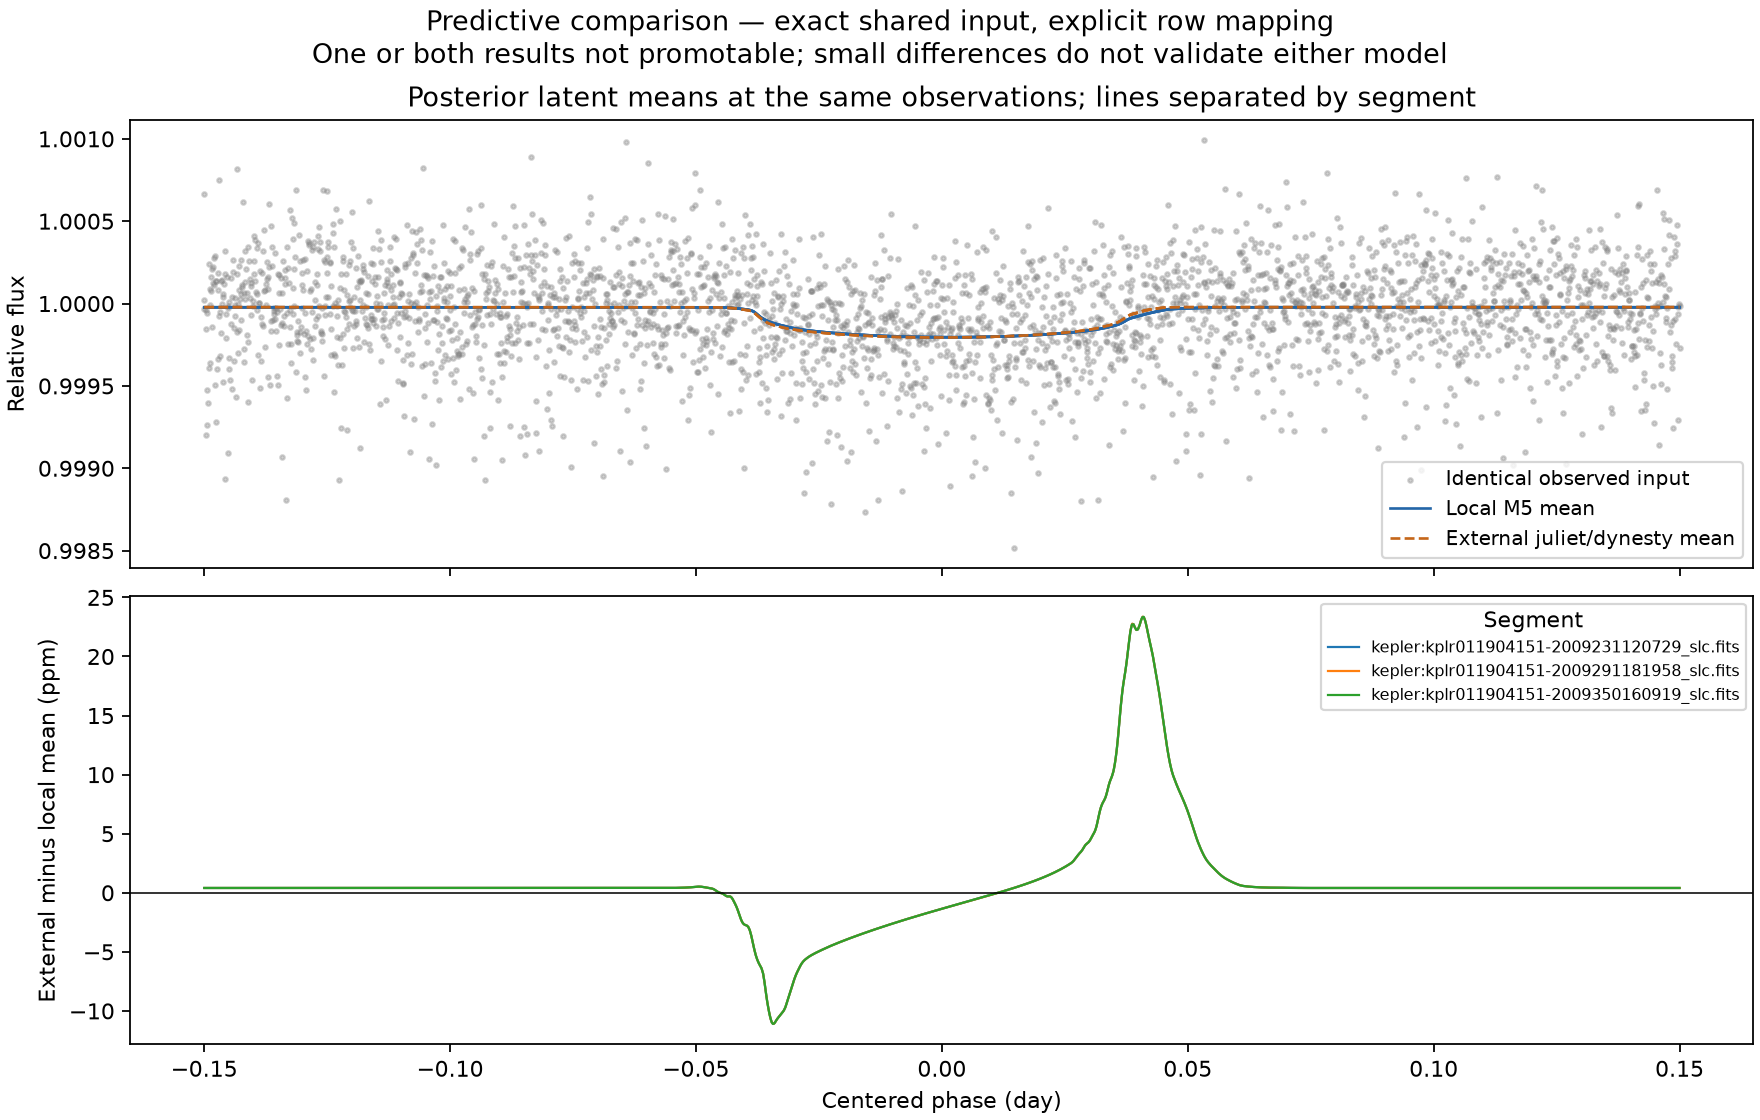

Values plotted in this chart, from the file beside it:
input_row_index, time, phase, segment_id, observed, local_posterior_mean, external_posterior_mean, external_minus_local_ppm
0, 331.6, -0.15, kepler:kplr011904151-2009350160919_slc.f…, 1, 1, 1, 0.4056
1, 204.3, -0.15, kepler:kplr011904151-2009231120729_slc.f…, 1, 1, 1, 0.4056
2, 266.3, -0.15, kepler:kplr011904151-2009291181958_slc.f…, 1.001, 1, 1, 0.4056
3, 347.5, -0.1497, kepler:kplr011904151-2009350160919_slc.f…, 0.9992, 1, 1, 0.4056
4, 221, -0.1497, kepler:kplr011904151-2009231120729_slc.f…, 0.9998, 1, 1, 0.4056
5, 288.9, -0.1497, kepler:kplr011904151-2009291181958_slc.f…, 1, 1, 1, 0.4056
6, 348.3, -0.1495, kepler:kplr011904151-2009350160919_slc.f…, 0.9993, 1, 1, 0.4056
7, 211.8, -0.1494, kepler:kplr011904151-2009231120729_slc.f…, 0.9995, 1, 1, 0.4056
8, 263.7, -0.1494, kepler:kplr011904151-2009291181958_slc.f…, 0.9999, 1, 1, 0.4056
9, 345, -0.1492, kepler:kplr011904151-2009350160919_slc.f…, 0.9994, 1, 1, 0.4056
10, 206.8, -0.1491, kepler:kplr011904151-2009231120729_slc.f…, 1, 1, 1, 0.4056
11, 275.5, -0.1491, kepler:kplr011904151-2009291181958_slc.f…, 0.9996, 1, 1, 0.4056
12, 330.7, -0.1489, kepler:kplr011904151-2009350160919_slc.f…, 1, 1, 1, 0.4056
13, 276.3, -0.1488, kepler:kplr011904151-2009291181958_slc.f…, 0.9996, 1, 1, 0.4056
14, 207.6, -0.1488, kepler:kplr011904151-2009231120729_slc.f…, 1, 1, 1, 0.4056
15, 331.6, -0.1486, kepler:kplr011904151-2009350160919_slc.f…, 1, 1, 1, 0.4056
16, 283.8, -0.1485, kepler:kplr011904151-2009291181958_slc.f…, 1, 1, 1, 0.4056
17, 202.6, -0.1485, kepler:kplr011904151-2009231120729_slc.f…, 0.9999, 1, 1, 0.4056
18, 332.4, -0.1484, kepler:kplr011904151-2009350160919_slc.f…, 1, 1, 1, 0.4056
19, 284.7, -0.1483, kepler:kplr011904151-2009291181958_slc.f…, 1, 1, 1, 0.4056
20, 227.7, -0.1482, kepler:kplr011904151-2009231120729_slc.f…, 1, 1, 1, 0.4056
21, 333.3, -0.1481, kepler:kplr011904151-2009350160919_slc.f…, 1, 1, 1, 0.4056
22, 270.5, -0.148, kepler:kplr011904151-2009291181958_slc.f…, 1, 1, 1, 0.4056
23, 228.6, -0.1479, kepler:kplr011904151-2009231120729_slc.f…, 1, 1, 1, 0.4056
24, 349.2, -0.1478, kepler:kplr011904151-2009350160919_slc.f…, 0.9995, 1, 1, 0.4056
25, 282.2, -0.1477, kepler:kplr011904151-2009291181958_slc.f…, 1, 1, 1, 0.4056
26, 229.4, -0.1476, kepler:kplr011904151-2009231120729_slc.f…, 1, 1, 1, 0.4056
27, 345.8, -0.1475, kepler:kplr011904151-2009350160919_slc.f…, 0.9993, 1, 1, 0.4056
28, 283, -0.1474, kepler:kplr011904151-2009291181958_slc.f…, 0.9996, 1, 1, 0.4056
29, 210.2, -0.1473, kepler:kplr011904151-2009231120729_slc.f…, 1, 1, 1, 0.4056
30, 327.4, -0.1472, kepler:kplr011904151-2009350160919_slc.f…, 1, 1, 1, 0.4056
31, 290.6, -0.1471, kepler:kplr011904151-2009291181958_slc.f…, 0.9997, 1, 1, 0.4056
32, 221, -0.147, kepler:kplr011904151-2009231120729_slc.f…, 0.9999, 1, 1, 0.4056
33, 339.1, -0.1469, kepler:kplr011904151-2009350160919_slc.f…, 1.001, 1, 1, 0.4056
34, 269.6, -0.1469, kepler:kplr011904151-2009291181958_slc.f…, 0.9999, 1, 1, 0.4056
35, 211.8, -0.1467, kepler:kplr011904151-2009231120729_slc.f…, 0.9997, 1, 1, 0.4056
36, 335.8, -0.1466, kepler:kplr011904151-2009350160919_slc.f…, 0.9998, 1, 1, 0.4056
37, 266.3, -0.1466, kepler:kplr011904151-2009291181958_slc.f…, 1, 1, 1, 0.4056
38, 336.6, -0.1464, kepler:kplr011904151-2009350160919_slc.f…, 1, 1, 1, 0.4056
39, 200.9, -0.1464, kepler:kplr011904151-2009231120729_slc.f…, 1, 1, 1, 0.4056
40, 278, -0.1463, kepler:kplr011904151-2009291181958_slc.f…, 0.9995, 1, 1, 0.4056
41, 337.5, -0.1461, kepler:kplr011904151-2009350160919_slc.f…, 1, 1, 1, 0.4056
42, 217.7, -0.1461, kepler:kplr011904151-2009231120729_slc.f…, 1, 1, 1, 0.4056
43, 278.8, -0.146, kepler:kplr011904151-2009291181958_slc.f…, 1, 1, 1, 0.4056
44, 202.6, -0.1458, kepler:kplr011904151-2009231120729_slc.f…, 1, 1, 1, 0.4056
45, 349.2, -0.1458, kepler:kplr011904151-2009350160919_slc.f…, 0.9989, 1, 1, 0.4056
46, 260.4, -0.1457, kepler:kplr011904151-2009291181958_slc.f…, 1, 1, 1, 0.4056
47, 334.9, -0.1455, kepler:kplr011904151-2009350160919_slc.f…, 0.9998, 1, 1, 0.4056
48, 203.5, -0.1455, kepler:kplr011904151-2009231120729_slc.f…, 0.9999, 1, 1, 0.4056
49, 276.3, -0.1454, kepler:kplr011904151-2009291181958_slc.f…, 1, 1, 1, 0.4056
50, 346.7, -0.1452, kepler:kplr011904151-2009350160919_slc.f…, 0.9991, 1, 1, 0.4056
51, 214.3, -0.1452, kepler:kplr011904151-2009231120729_slc.f…, 1, 1, 1, 0.4056
52, 283.9, -0.1451, kepler:kplr011904151-2009291181958_slc.f…, 1, 1, 1, 0.4056
53, 347.5, -0.145, kepler:kplr011904151-2009350160919_slc.f…, 0.9996, 1, 1, 0.4056
54, 225.2, -0.1449, kepler:kplr011904151-2009231120729_slc.f…, 0.9997, 1, 1, 0.4056
55, 284.7, -0.1449, kepler:kplr011904151-2009291181958_slc.f…, 1, 1, 1, 0.4056
56, 348.3, -0.1447, kepler:kplr011904151-2009350160919_slc.f…, 0.9995, 1, 1, 0.4056
57, 216, -0.1446, kepler:kplr011904151-2009231120729_slc.f…, 0.9999, 1, 1, 0.4056
58, 288, -0.1445, kepler:kplr011904151-2009291181958_slc.f…, 1, 1, 1, 0.4056
59, 349.2, -0.1444, kepler:kplr011904151-2009350160919_slc.f…, 0.9995, 1, 1, 0.4056
... 2,940 more rows
